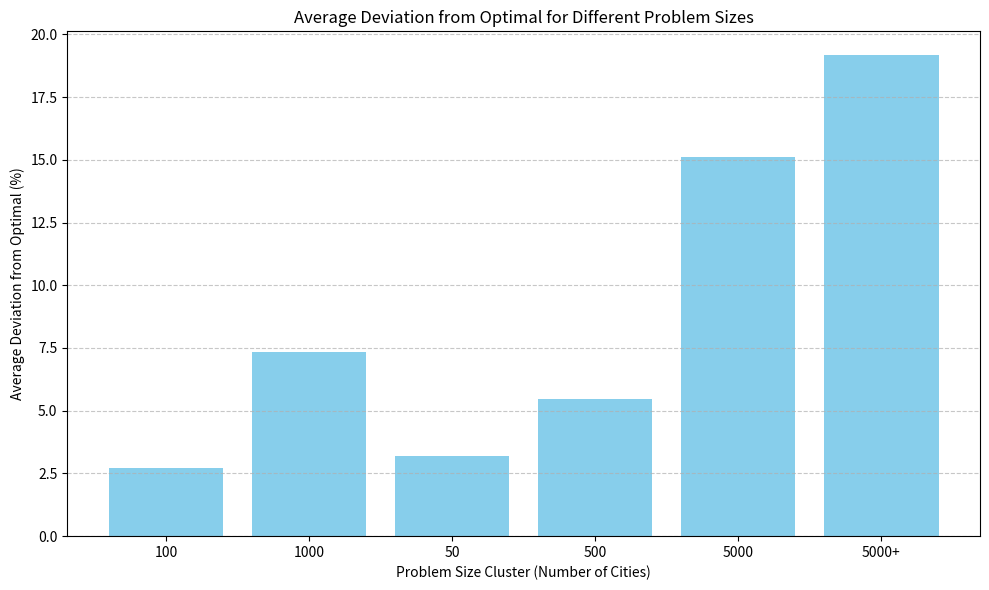
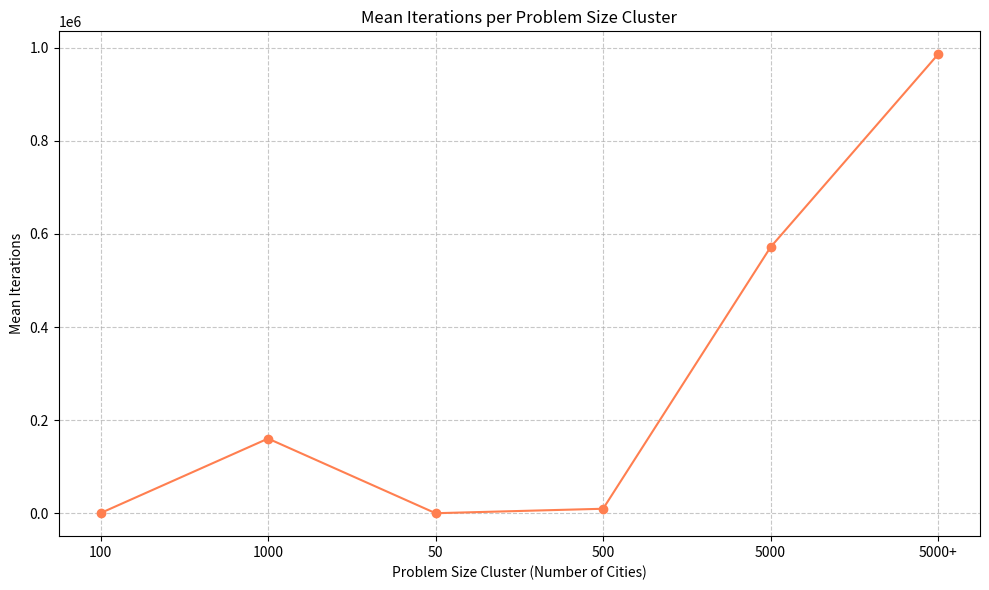

These charts were generated, in order, by the following Python code:
import pandas as pd
import matplotlib.pyplot as plt
import numpy as np

# Provided data (add the full data as a dictionary or load from file)
data = {
    "Instance name": [
        "eil51", "eil76", "eil101", "fl417", "gil262", "gr96", "gr120", "gr137", "gr202", "gr229",
        "gr431", "gr666", "kroA100", "kroA150", "kroA200", "kroB100", "kroB150", "kroB200",
        "kroC100", "kroD100", "kroE100", "lin105", "lin318", "linhp318", "p654", "pa561", "pcb442",
        "pr76", "pr107", "pr124", "pr136", "pr144", "pr152", "pr226", "pr264", "pr299", "pr439",
        "rat99", "rat195", "rat575", "rat783", "rd100", "rd400", "st70", "ts225", "tsp225",
        "u159", "u574", "u724", "ulysses16", "ulysses22", "a280", "ali535", "att48", "att532",
        "fl1400", "fl1577", "nrw1379", "pcb1173", "pr1002", "rl1304", "rl1323", "rl1889",
        "u1060", "u1432", "u1817", "vm1084", "vm1748", "bayg29", "berlin52", "bier127", "pr2392",
        "u2152", "u2319", "ch130", "ch150", "fl3795", "pcb3038", "d198", "d493", "d657", "d1291",
        "d1655", "d2103", "dantzig42", "dsj1000", "fnl4461", "rl5915", "rl5934", "pla7397",
        "rl11849", "usa13509", "brd14051", "d15112", "d18512"],

    "Adaptive": [
        430.83, 555.75, 659.46, 12309.99, 2500.64, 529.43, 1679.97, 730.69, 489.79, 1676.19, 1995.9, 3330.31,
        21622.42, 27631.21, 30270.89, 22795.46, 27023.54, 31093.83, 21095.31, 22422.74, 22837.64, 14996.55, 44476.05,
        44642.59, 35900.75, 15860.89, 52246.3, 110889.24, 44613.53, 60261.29, 102592.08, 58424.09, 74789.26, 82809.79,
        52510.31, 51032.82, 114858.32, 1280.33, 2419.68, 7162.72, 9610.41, 8163.13, 16079.44, 707.84, 129669.52, 4056.49
        , 45056.74, 39339.52, 44671.96, 71.36, 72.77, 2726.26, 2138.12, 33791.98, 91022.49, 23924.09, 27055.41, 63350,
        64232.5, 284086.88, 288497.32, 306104.73, 366044.51, 249826.78, 173040.4, 66504.25, 262866.32, 386624.59, 9020.8
        , 7827.3, 121362.75, 440521.88, 74639.53, 257005.37, 6343.18, 6722.63, 36926.29, 165098.45, 15863.98, 36350.94,
        52216.33, 57671.69, 72298.51, 87794.59, 685.18, 20454248.87, 218052.64, 667414.34, 659541.05, 27237229.05,
        1098511.2, 24136524.62, 561609.63, 1891539.35, 773749.66],
    "Optimal Solution": [
        426, 538, 629, 11861, 2378, 552.09,1649,698.53, 401.6, 1346.02, 1714.14, 2943.58, 21282, 26524, 29368,
        22141, 26130, 29437, 20749, 21294, 22068, 14379, 42029, 41345, 34643, 15196, 50778, 108159, 44303, 59030, 96772,
        57537, 73682, 80369, 49135, 48191, 107217, 1211, 2323, 6773, 8806, 7910, 15281, 675, 126643, 3916, 42080, 36905,
        41910, 68.59, 70.13, 2579, 2023.39, 31884, 83058, 20127, 22249, 56638, 56892, 259045, 252948, 270199, 316536,
        224094, 152970, 57201, 239297, 336556, 8855, 7542, 118282, 378032, 64253, 234256, 6110, 6528, 28772, 137694,
        15780, 35002, 48912, 50801, 62128, 80450, 683, 18660188, 182566, 565530, 556045, 23260728, 923288, 19982859,
        469385, 1573084, 645238]
}

# Convert data to DataFrame
df = pd.DataFrame(data)

# Extract the number of cities from instance names
df['Cities'] = df['Instance name'].str.extract('(\d+)$').astype(int)

# Define clusters
def classify_cluster(cities):
    if cities <= 50:
        return '50'
    elif cities <= 100:
        return '100'
    elif cities <= 500:
        return '500'
    elif cities <= 1000:
        return '1000'
    elif cities <= 5000:
        return '5000'
    else:
        return '5000+'

df['Cluster'] = df['Cities'].apply(classify_cluster)

# Calculate deviation from optimal
df['Deviation (%)'] = ((df['Adaptive'] - df['Optimal Solution']) / df['Optimal Solution']) * 100

# Group data by clusters
clustered_data = df.groupby('Cluster').agg({
    'Deviation (%)': 'mean'
}).reset_index()

# Mean iterations per cluster
mean_iterations = {
    '50': 173.293,
    '100': 415.551,
    '500': 9742.412,
    '1000': 160457.214,
    '5000': 571632.631,
    '5000+': 985714.472
}
clustered_data['Mean Iterations'] = clustered_data['Cluster'].map(mean_iterations)

# Plot: Average Deviation from Optimal
plt.figure(figsize=(10, 6))
plt.bar(clustered_data['Cluster'], clustered_data['Deviation (%)'], color='skyblue')
plt.xlabel('Problem Size Cluster (Number of Cities)')
plt.ylabel('Average Deviation from Optimal (%)')
plt.title('Average Deviation from Optimal for Different Problem Sizes')
plt.grid(axis='y', linestyle='--', alpha=0.7)
plt.tight_layout()
plt.savefig("average_deviation_from_optimal.png", dpi=300)
plt.show()

# Plot: Mean Iterations per Cluster
plt.figure(figsize=(10, 6))
plt.plot(clustered_data['Cluster'], clustered_data['Mean Iterations'], marker='o', color='coral', linestyle='-')
plt.xlabel('Problem Size Cluster (Number of Cities)')
plt.ylabel('Mean Iterations')
plt.title('Mean Iterations per Problem Size Cluster')
plt.grid(True, linestyle='--', alpha=0.7)
plt.tight_layout()
plt.savefig("mean_iterations_per_cluster.png", dpi=300)
plt.show()
